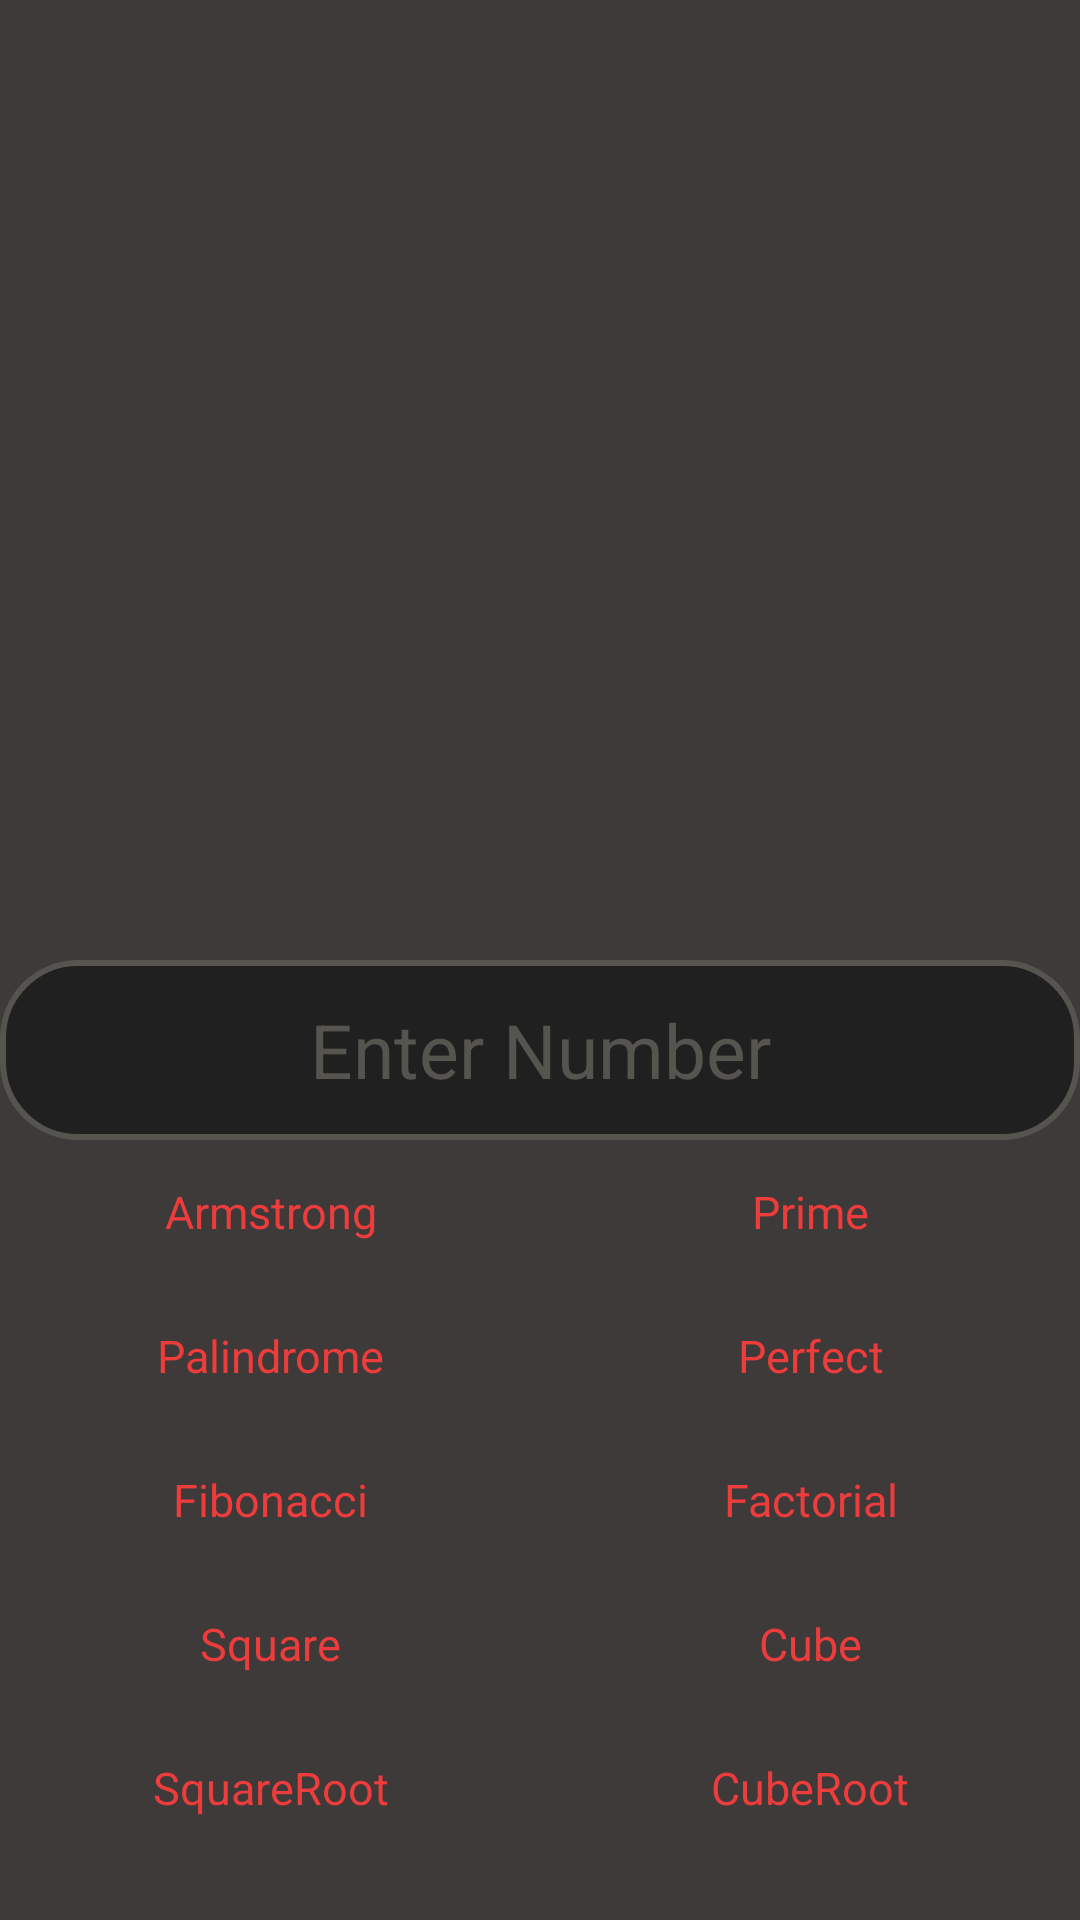

Here is an Android app screen rendered from its layout file. Give the layout XML and the strings, colors and styles it references.
<!-- AndroidManifest.xml: application theme Theme.NumbersGame -->
<!-- res/layout/fragment_one.xml -->
<?xml version="1.0" encoding="utf-8"?>
<LinearLayout xmlns:android="http://schemas.android.com/apk/res/android"
    xmlns:tools="http://schemas.android.com/tools"
    android:layout_width="match_parent"
    android:layout_height="match_parent"
    android:orientation="vertical"
    android:background="#3E3A3A"
    tools:context=".fragmentOne">


   
        <ScrollView
            android:layout_width="match_parent"
            android:layout_height="0dp"
            android:padding="10dp"
            android:layout_weight="3">
            <TextView
                android:id="@+id/Discriptive_answer_txt"
                android:layout_width="match_parent"
                android:layout_height="0dp"
                android:textColor="@color/white"
                android:gravity="center"
                android:textSize="@dimen/CalculatorTextSize"
                />
        </ScrollView>

   

    <LinearLayout
        android:layout_width="match_parent"
        android:layout_height="0dp"
        android:layout_weight="3"
        android:orientation="vertical">


        <EditText
            android:id="@+id/reciever"
            android:background="@drawable/curveroundshape"
            android:layout_width="match_parent"
            android:layout_height="60dp"
            android:inputType="number"
            android:textAlignment="center"
            android:textSize="@dimen/CalculatorTextSize"
            android:imeOptions="actionDone"
            android:gravity="center"
            android:hint="@string/EnterNumber"
            android:textColor="@color/white"
            android:textColorHint="@color/light"
            android:autofillHints="" />
        <ScrollView
            android:layout_width="match_parent"
            android:layout_height="match_parent"
            >
        <LinearLayout
            android:layout_width="match_parent"
            android:layout_height="0dp"
            android:orientation="vertical"
            android:layout_weight="4"
            tools:ignore="NestedWeights">
            <LinearLayout
                android:layout_width="match_parent"
                android:layout_height="0dp"
                android:layout_weight="1">

                <Button
                    android:id="@+id/buttonARM"
                    style="?android:attr/buttonBarStyle"
                    android:layout_width="0dp"
                    android:layout_height="match_parent"
                    android:layout_weight="1"
                    android:textSize="@dimen/numbersgameTextSize"
                    android:textColor="#ED3C3C"
                    android:background="@null"
                    android:text="@string/Arm"/>
                <Button
                    android:id="@+id/buttonPrime"
                    style="?android:attr/buttonBarStyle"
                    android:textSize="@dimen/numbersgameTextSize"
                    android:layout_width="0dp"
                    android:layout_height="match_parent"
                    android:layout_weight="1"
                    android:background="@null"
                    android:textColor="#ED3C3C"
                    android:text="@string/prime"/>
            </LinearLayout>
            <LinearLayout
                android:layout_width="match_parent"
                android:layout_height="0dp"
                android:layout_weight="1">

                <Button
                    android:id="@+id/buttonPali"
                    android:layout_width="0dp"
                    style="?android:attr/buttonBarStyle"
                    android:layout_height="match_parent"
                    android:layout_weight="1"
                    android:textSize="@dimen/numbersgameTextSize"
                    android:textColor="#ED3C3C"
                    android:background="@null"
                    android:text="@string/Palindrome"/>
                <Button
                    android:id="@+id/buttonPerfect"
                    style="?android:attr/buttonBarStyle"
                    android:textSize="@dimen/numbersgameTextSize"
                    android:layout_width="0dp"
                    android:layout_height="match_parent"
                    android:layout_weight="1"
                    android:background="@null"
                    android:textColor="#ED3C3C"
                    android:text="@string/Perfect"/>
            </LinearLayout>
            <LinearLayout
                android:layout_width="match_parent"
                android:layout_height="0dp"
                android:layout_weight="1">

                <Button
                    android:id="@+id/buttonfibo"
                    android:layout_width="0dp"
                    android:layout_height="match_parent"
                    android:layout_weight="1"
                    android:background="@null"
                    style="?android:attr/buttonBarStyle"
                    android:textSize="@dimen/numbersgameTextSize"
                    android:textColor="#ED3C3C"
                    android:text="@string/Fibonacci"/>

                <Button
                    android:id="@+id/buttonfacto"
                    android:layout_width="0dp"
                    android:background="@null"
                    android:layout_height="match_parent"
                    android:layout_weight="1"
                    android:text="@string/factorial"
                    style="?android:attr/buttonBarStyle"
                    android:textColor="#ED3C3C"
                    android:textSize="@dimen/numbersgameTextSize" />
            </LinearLayout>
            <LinearLayout
                android:layout_width="match_parent"
                android:layout_height="0dp"
                android:layout_weight="1">

                <Button
                    android:id="@+id/buttonSquare"                    android:layout_width="0dp"
                    android:layout_height="match_parent"
                    android:layout_weight="1"
                    android:background="@null"
                    style="?android:attr/buttonBarStyle"
                    android:textSize="@dimen/numbersgameTextSize"
                    android:textColor="#ED3C3C"
                    android:text="@string/Square"/>

                <Button
                    android:id="@+id/buttoncube"
                    android:layout_width="0dp"
                    android:layout_height="match_parent"
                    android:layout_weight="1"
                    style="?android:attr/buttonBarStyle"
                    android:text="@string/Cube"
                    android:textColor="#ED3C3C"
                    android:background="@null"
                    android:textSize="@dimen/numbersgameTextSize" />
            </LinearLayout>
            <LinearLayout
                android:layout_width="match_parent"
                android:layout_height="0dp"
                android:layout_weight="1">

                <Button
                    android:id="@+id/buttonSquareRoot"
                    style="?android:attr/buttonBarStyle"
                    android:layout_width="0dp"
                    android:layout_height="match_parent"
                    android:layout_weight="1"
                    android:textSize="@dimen/numbersgameTextSize"
                    android:textColor="#ED3C3C"
                    android:background="@null"
                    android:text="@string/SqureRoot"/>
                <Button
                    android:id="@+id/buttonCubeRoot"
                    style="?android:attr/buttonBarStyle"
                    android:textSize="@dimen/numbersgameTextSize"
                    android:layout_width="0dp"
                    android:layout_height="match_parent"
                    android:layout_weight="1"
                    android:background="@null"
                    android:textColor="#ED3C3C"
                    android:text="@string/CubeRoot"/>
            </LinearLayout>

        </LinearLayout>
        </ScrollView>

    </LinearLayout>


</LinearLayout>
<!-- resources referenced by this layout -->
<resources>
  <color name="light">#55544F</color>
  <color name="white">#FFFFFFFF</color>
  <dimen name="CalculatorTextSize">25sp</dimen>
  <dimen name="numbersgameTextSize">15sp</dimen>
  <!-- drawable curveroundshape (drawable) -->
  <?xml version="1.0" encoding="utf-8"?>
  <shape xmlns:android="http://schemas.android.com/apk/res/android">
  <stroke android:width="2dp" android:color="@color/light"/>
      <corners android:radius="25dp" android:bottomLeftRadius="25dp" android:bottomRightRadius="25dp" android:topLeftRadius="25dp" android:topRightRadius="25dp"/>
      <solid android:color="@color/darkGray"
          />
  </shape>
  <string name="Arm">Armstrong</string>
  <string name="Cube">Cube</string>
  <string name="CubeRoot">CubeRoot</string>
  <string name="EnterNumber">Enter Number</string>
  <string name="Fibonacci">Fibonacci</string>
  <string name="Palindrome">Palindrome</string>
  <string name="Perfect">Perfect</string>
  <string name="Square">Square</string>
  <string name="SqureRoot">SquareRoot</string>
  <string name="factorial">Factorial</string>
  <string name="prime">Prime</string>
  <style name="Theme.NumbersGame" parent="Theme.MaterialComponents.Light.NoActionBar">
          
          <item name="colorPrimary">@color/purple_500</item>
          <item name="colorPrimaryVariant">@color/purple_700</item>
          <item name="colorOnPrimary">@color/white</item>
          
          <item name="colorSecondary">@color/teal_200</item>
          <item name="colorSecondaryVariant">@color/teal_700</item>
          <item name="colorOnSecondary">@color/black</item>
          
          <item name="android:statusBarColor" tools:targetApi="l">?attr/colorPrimaryVariant</item>
          
      </style>
  <color name="darkGray">#202020</color>
  <color name="purple_500">#202020</color>
  <color name="purple_700">#FF3700B3</color>
  <color name="teal_200">#FF03DAC5</color>
  <color name="teal_700">#FF018786</color>
  <color name="black">#FF000000</color>
</resources>
